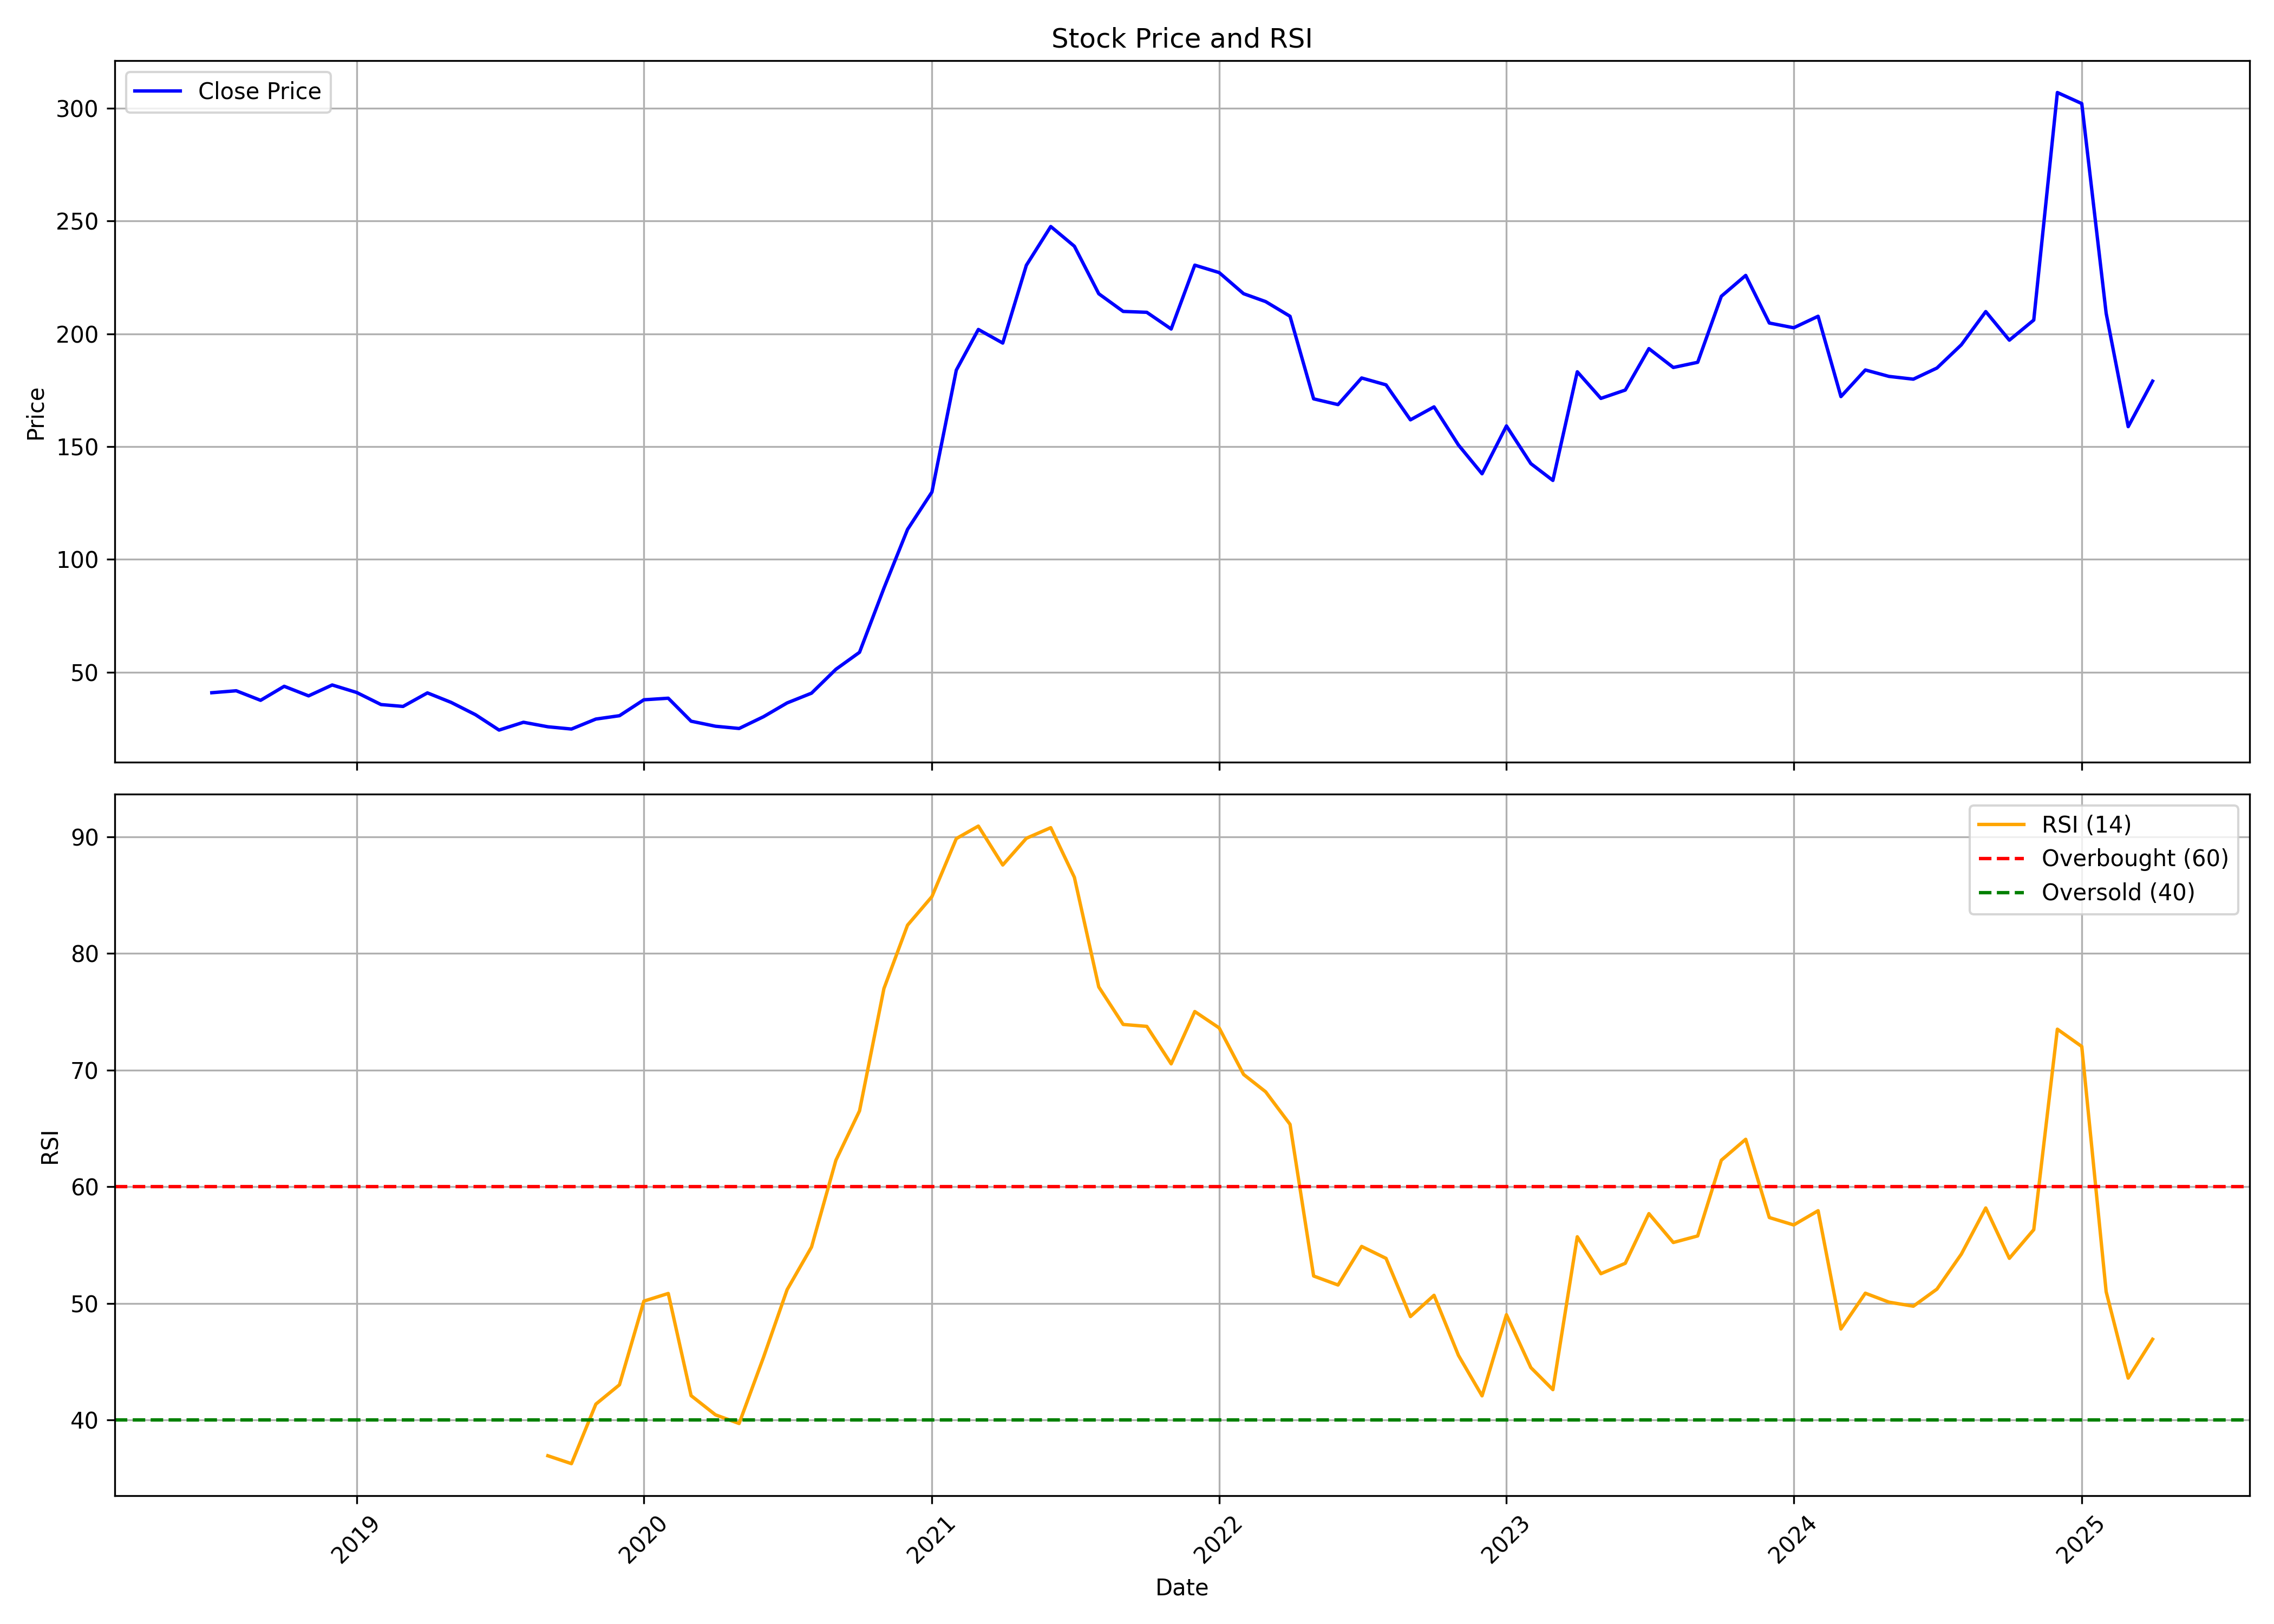

The table this chart was drawn from, first rows:
, Unnamed: 0, date, symbol, open, high, low, close, volume, rsi
0, 0, 2018-07-01, REPL, 44.3, 46.22, 40.93, 40.93, 60000, 
1, 1, 2018-08-01, REPL, 42.13, 43.09, 39.48, 41.79, 318000, 
2, 2, 2018-09-01, REPL, 42.52, 42.52, 37.56, 37.56, 645000, 
3, 3, 2018-10-01, REPL, 40.65, 43.87, 36.07, 43.77, 171000, 
4, 4, 2018-11-01, REPL, 43.77, 43.77, 32.66, 39.53, 381000, 
5, 5, 2018-12-01, REPL, 39.53, 45.82, 38.41, 44.36, 252000, 
6, 6, 2019-01-01, REPL, 44.36, 48.26, 39, 41.04, 795000, 
7, 7, 2019-02-01, REPL, 42.9, 43.72, 34.66, 35.68, 612000, 
8, 8, 2019-03-01, REPL, 35.68, 37.68, 29.78, 34.85, 312000, 
9, 9, 2019-04-01, REPL, 39.97, 40.85, 28.37, 40.85, 99000, 
10, 10, 2019-05-01, REPL, 40.85, 40.85, 29.25, 36.66, 129000, 
11, 11, 2019-06-01, REPL, 31.68, 39.09, 26.42, 31.2, 78000, 
12, 12, 2019-07-01, REPL, 36.71, 37.05, 23.98, 24.37, 75000, 
13, 13, 2019-08-01, REPL, 24.37, 31.73, 21.45, 27.83, 24000, 
14, 14, 2019-09-01, REPL, 27.83, 28.27, 21.84, 25.83, 99000, 36.95
15, 15, 2019-10-01, REPL, 26.32, 29.8, 20.46, 24.83, 120000, 36.27
16, 16, 2019-11-01, REPL, 22.9, 37, 22.35, 29.25, 144000, 41.37
17, 17, 2019-12-01, REPL, 29.25, 30.74, 26.92, 30.74, 333000, 43.03
18, 18, 2020-01-01, REPL, 30.74, 41.92, 30.64, 37.79, 216000, 50.2
19, 19, 2020-02-01, REPL, 37.79, 39.68, 33.23, 38.49, 111000, 50.86
20, 20, 2020-03-01, REPL, 38.49, 38.49, 28.31, 28.31, 51000, 42.1
21, 21, 2020-04-01, REPL, 28.31, 28.31, 24.34, 26.07, 33000, 40.46
22, 22, 2020-05-01, REPL, 26.07, 26.82, 24.78, 25.08, 111000, 39.71
23, 23, 2020-06-01, REPL, 24.83, 31.54, 24.83, 30.3, 87000, 45.39
24, 24, 2020-07-01, REPL, 30.39, 40.03, 30.39, 36.4, 279000, 51.18
25, 25, 2020-08-01, REPL, 37.65, 43.16, 35.76, 40.73, 516000, 54.83
26, 26, 2020-09-01, REPL, 38.69, 53.19, 38.69, 51.3, 384000, 62.27
27, 27, 2020-10-01, REPL, 53.15, 58.83, 47.11, 58.83, 198000, 66.5
28, 28, 2020-11-01, REPL, 61.38, 106.2, 60.13, 87.23, 933000, 76.98
29, 29, 2020-12-01, REPL, 91.57, 119.5, 91.57, 113.3, 584026, 82.41
30, 30, 2021-01-01, REPL, 115.3, 151.7, 112.1, 129.8, 327238, 84.86
31, 31, 2021-02-01, REPL, 136.3, 197.6, 126.8, 183.9, 511947, 89.83
32, 32, 2021-03-01, REPL, 184.1, 214.8, 167.7, 201.9, 490255, 90.91
33, 33, 2021-04-01, REPL, 206.1, 230.5, 187.6, 195.9, 419661, 87.57
34, 34, 2021-05-01, REPL, 192.9, 255.9, 185.6, 230.3, 963164, 89.86
35, 35, 2021-06-01, REPL, 234.4, 279.5, 223.6, 247.5, 1377905, 90.77
36, 36, 2021-07-01, REPL, 252.4, 258.9, 224.6, 238.8, 863692, 86.51
37, 37, 2021-08-01, REPL, 242.8, 249.5, 209.6, 217.7, 586132, 77.12
38, 38, 2021-09-01, REPL, 224.5, 234.7, 199.6, 209.9, 401420, 73.91
39, 39, 2021-10-01, REPL, 211.0, 254.4, 190.0, 209.5, 1521383, 73.74
40, 40, 2021-11-01, REPL, 205.6, 220.9, 191.0, 202.1, 495165, 70.53
41, 41, 2021-12-01, REPL, 205.9, 238.0, 193.1, 230.4, 1779184, 75.01
42, 42, 2022-01-01, REPL, 235.0, 279.5, 225.0, 227.1, 1933118, 73.61
43, 43, 2022-02-01, REPL, 231.0, 259.0, 205.0, 217.8, 710241, 69.62
44, 44, 2022-03-01, REPL, 217.8, 233.2, 202.1, 214.2, 988823, 68.14
45, 45, 2022-04-01, REPL, 218.0, 234.4, 206.0, 207.8, 483977, 65.35
46, 46, 2022-05-01, REPL, 210.4, 215.9, 163.7, 171.1, 411476, 52.35
47, 47, 2022-06-01, REPL, 176.9, 176.9, 153.0, 168.6, 267559, 51.58
48, 48, 2022-07-01, REPL, 168.6, 193.6, 165.9, 180.4, 295477, 54.89
49, 49, 2022-08-01, REPL, 184.9, 204.9, 169.9, 177.4, 750726, 53.86
50, 50, 2022-09-01, REPL, 176.0, 185.9, 155.2, 161.9, 461356, 48.87
51, 51, 2022-10-01, REPL, 165.6, 181.1, 152.0, 167.6, 403256, 50.7
52, 52, 2022-11-01, REPL, 167.5, 169.6, 150.0, 150.7, 226028, 45.55
53, 53, 2022-12-01, REPL, 152.9, 158.0, 130.0, 137.9, 363244, 42.08
54, 54, 2023-01-01, REPL, 139.9, 166.6, 135.9, 159.1, 490792, 49.04
55, 55, 2023-02-01, REPL, 161.0, 162.2, 140.9, 142.4, 264907, 44.5
56, 56, 2023-03-01, REPL, 144.6, 152.0, 131.7, 135.0, 430796, 42.61
57, 57, 2023-04-01, REPL, 136.0, 205.0, 135.4, 183.1, 879675, 55.71
58, 58, 2023-05-01, REPL, 183.1, 193.4, 168.9, 171.4, 413731, 52.55
59, 59, 2023-06-01, REPL, 171.4, 181.0, 165.4, 175.1, 336989, 53.44
... 22 more rows
